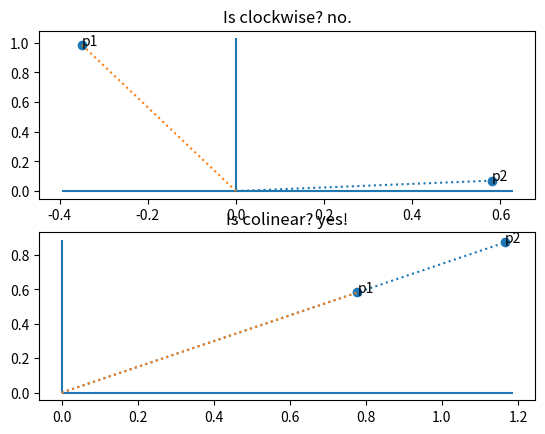

Source code (Python):
"""Check whether p1 is clockwise from p2 in respect to the origin."""
import numpy as np


def _det(p1: np.ndarray, p2: np.ndarray) -> bool:
    """Determinant of pair of points."""
    x1, y1 = p1
    x2, y2 = p2
    return x1 * y2 - y1 * x2


def is_clockwise(p1: np.ndarray, p2: np.ndarray) -> bool:
    """Check if p1 is clockwise from p2 in respect to the origin.

    The pair of points must be two-dimensional.
    """
    return _det(p1, p2) >= 0.0


def is_coclockwise(p1: np.ndarray, p2: np.ndarray) -> bool:
    """Check if p1 is counter-clockwise from p2 in respect to the origin.

    The pair of points must be two-dimensional.
    """
    # Note: this is not the same as 'not is_clockwise(p1, p2)', since in the
    # boundary condition where the vectors are colinear p1 and p2 are
    # simultaneously clockwise and counter-clockwise to each other in respect
    # to the origin.
    return _det(p1, p2) <= 0.0


def is_colinear(p1: np.ndarray, p2: np.ndarray) -> bool:
    """Check if p1 and p2 are colinear.

    The pair of points must be two-dimensional.
    """
    return np.isclose(0.0, _det(p1, p2))


def _test() -> None:
    def plot(p1, p2, ax, title):
        ax.scatter(*np.vstack((p1, p2)).T)
        ax.set_title(title)
        ax.annotate("p1", p1)
        ax.annotate("p2", p2)

        xmin, xmax = ax.get_xlim()
        ymin, ymax = ax.get_ylim()

        ax.hlines(0, min(0, xmin), max(0, xmax))
        ax.vlines(0, min(0, ymin), max(0, ymax))

        ax.plot([0, p2[0]], [0, p2[1]], linestyle="dotted")
        ax.plot([0, p1[0]], [0, p1[1]], linestyle="dotted")

    import matplotlib.pyplot as plt

    np.random.seed(32)

    p1, p2, p3 = np.random.randn(6).reshape(3, 2)
    p4 = p3 * 1.5

    fig, (ax1, ax2) = plt.subplots(2)

    plot(p1, p2, ax1, f"Is clockwise? {'yes!' if is_clockwise(p1, p2) else 'no.'}")
    plot(p3, p4, ax2, f"Is colinear? {'yes!' if is_colinear(p3, p4) else 'no.'}")

    plt.show()


if __name__ == "__main__":
    _test()
